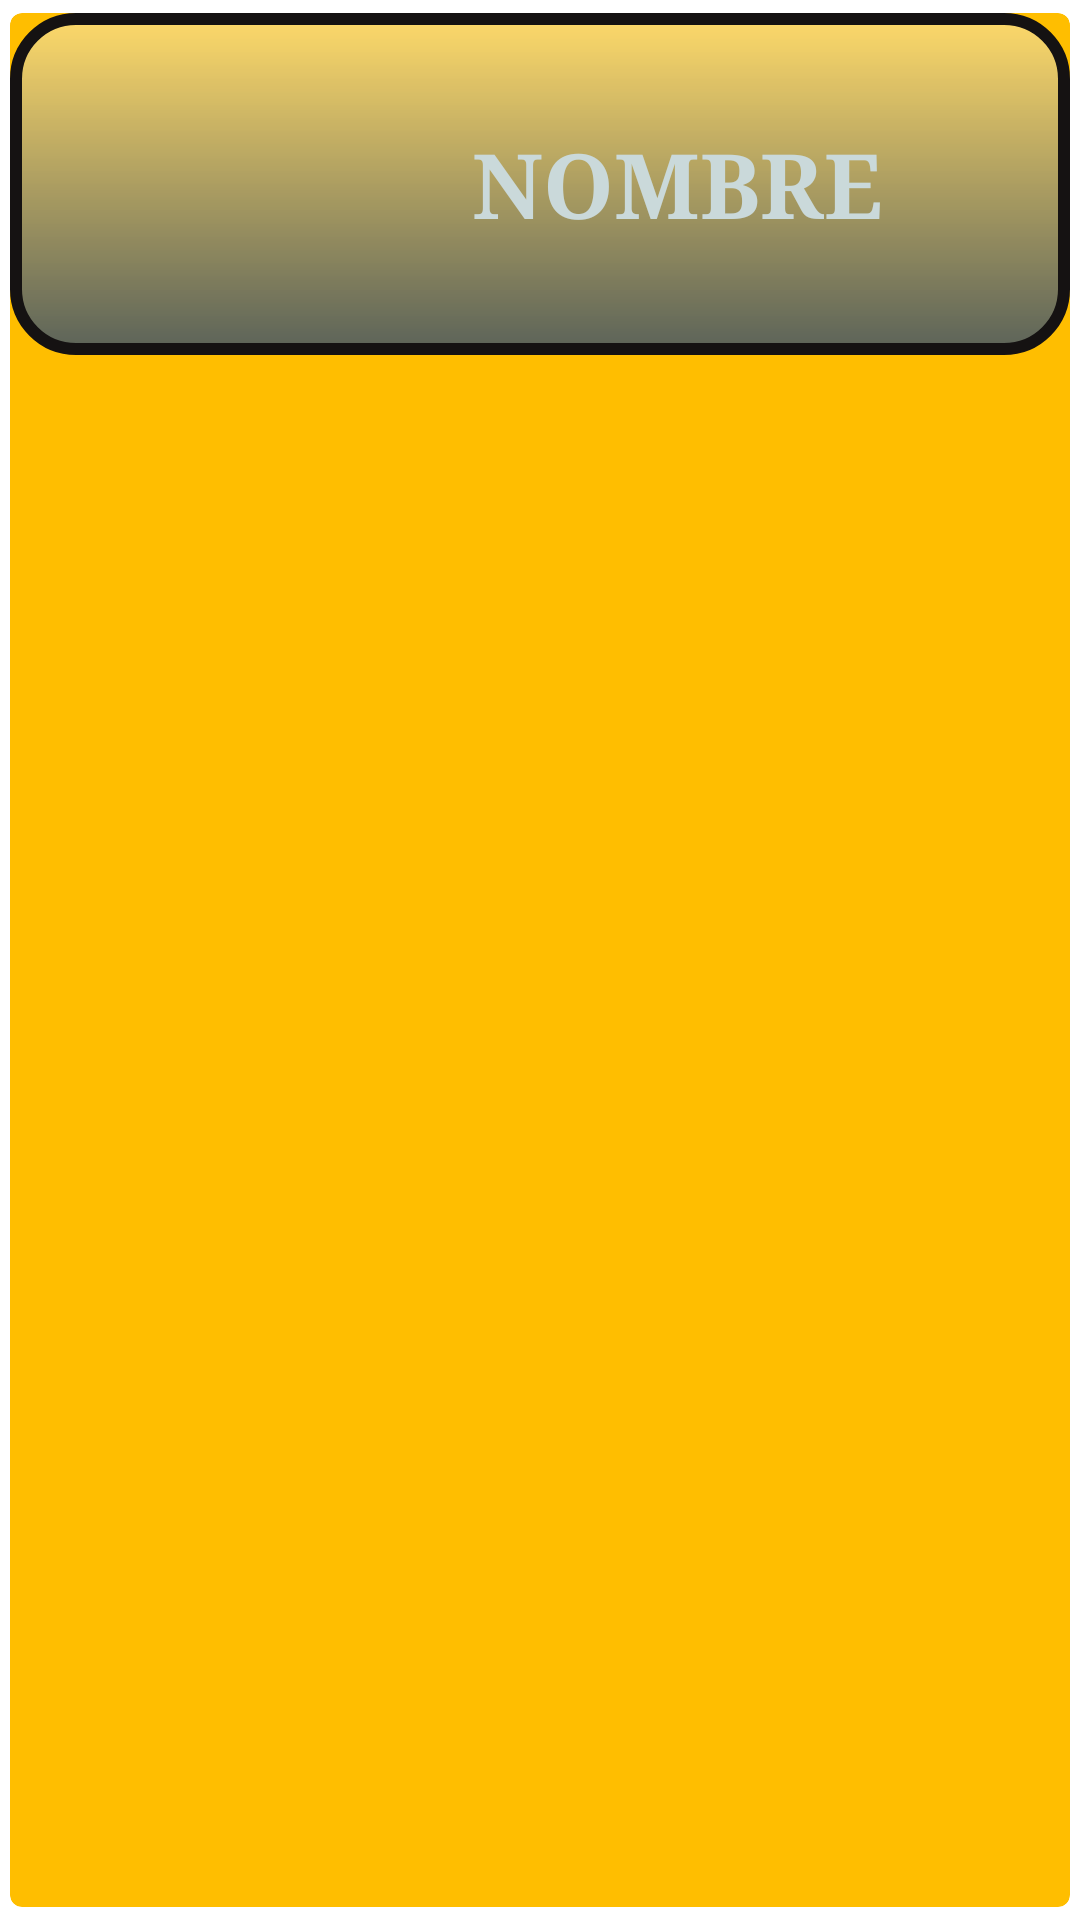

Produce the Android XML layout that renders to this screen, including the resource entries it uses.
<!-- AndroidManifest.xml: application theme AppTheme -->
<!-- res/layout/mascota_card.xml -->
<?xml version="1.0" encoding="utf-8"?>
<androidx.cardview.widget.CardView xmlns:android="http://schemas.android.com/apk/res/android"
    xmlns:app="http://schemas.android.com/apk/res-auto"
    android:orientation="vertical"
    android:layout_width="match_parent"
    android:layout_height="wrap_content"
    app:cardCornerRadius="4dp"
    app:cardElevation="0dp"
    android:backgroundTint="@color/colorBack"
    android:id="@+id/cv"
    app:cardUseCompatPadding="true">

    <RelativeLayout
        android:layout_width="wrap_content"
        android:layout_height="wrap_content"
        android:background="@drawable/backg_card"
        android:orientation="horizontal" >

        <ImageView
            android:id="@+id/aniImg"
            android:layout_width="100dp"
            android:layout_height="100dp"
            android:padding="8dp"
            android:scaleType="centerCrop"
            android:layout_alignParentStart="true"
            android:layout_marginStart="7dp"
            android:layout_marginTop="5dp"
            android:layout_marginEnd="5dp"
            android:layout_marginBottom="5dp" />

        <TextView
            android:id="@+id/nombre"
            android:layout_width="wrap_content"
            android:layout_height="100dp"
            android:layout_alignParentTop="true"
            android:layout_alignParentEnd="true"
            android:layout_margin="5dp"
            android:layout_toEndOf="@+id/aniImg"
            android:layout_toRightOf="@+id/aniImg"
            android:gravity="center_vertical"
            android:paddingLeft="35dp"
            android:text="Nombre"
            android:textAppearance="?android:attr/textAppearanceLarge"
            android:textSize="30dp"
            android:textStyle="bold"
            android:typeface="serif"
            android:textAllCaps="true"
            android:textColor="#CAD9DA" />


    </RelativeLayout>

</androidx.cardview.widget.CardView>
<!-- resources referenced by this layout -->
<resources>
  <color name="colorBack">#ffbe00</color>
  <!-- drawable backg_card (drawable) -->
  <?xml version="1.0" encoding="utf-8"?>
  <shape xmlns:android="http://schemas.android.com/apk/res/android">
      <gradient
          android:startColor="#5C6359"
          android:endColor="#E6FDDB75"
          android:type="linear"
          android:angle="90"/>
      <corners
          android:radius="20dp" />
      <padding
          android:bottom="2dp"
          android:top="2dp"
          android:left="2dp"
          android:right="2dp"/>
      <stroke
          android:width="4dp"
          android:color="#151212"/>
  
  
  </shape>
  <style name="AppTheme" parent="Theme.MaterialComponents.Light.DarkActionBar">
          <item name="colorPrimary">#000000</item>
          <item name="colorPrimaryDark">@color/colorPrimaryDark</item>
          <item name="colorAccent">@color/colorAccent</item>
      </style>
  <color name="colorPrimaryDark">#000</color>
  <color name="colorAccent">#03DAC5</color>
</resources>
